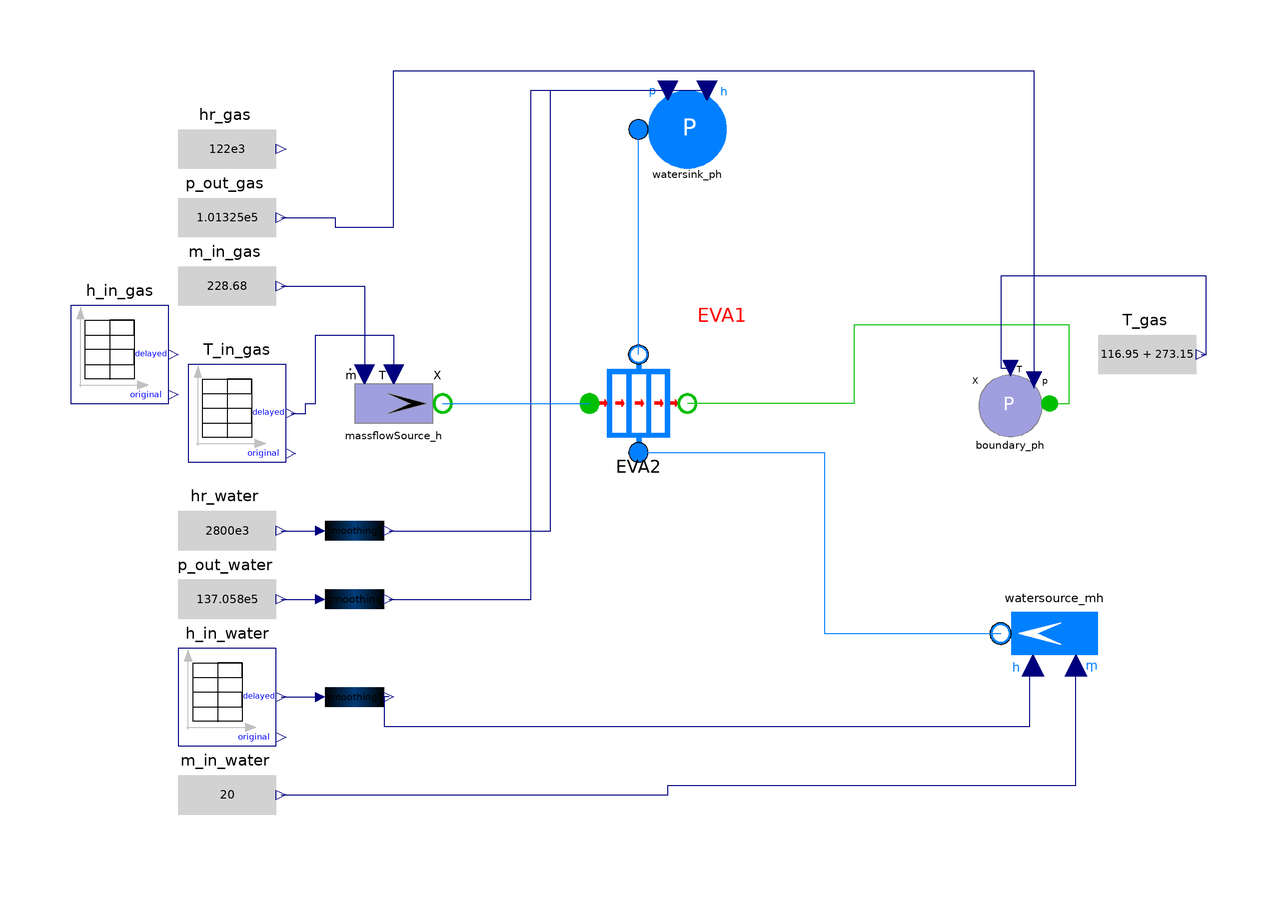

Above is the diagram view of the following Modelica model: its components placed by their Placement annotations and its connect equations drawn as lines.

model ParallelFlowEvaporatorOwnMedia_testsimple
  "Evaporator of Liegender Benson with parallel gas and water flow, with analytical Jacobian"

   parameter Integer N=2 "Number of water/steam cells per tube layer";

 //   redeclare package GasMedium =
 //       SiemensPower.Media.ExhaustGasSingleComponent,

  SiemensPower.Components.HeatExchanger.ParallelFlowEvaporatorOwnMedia EVA2(
    geoFins(
        material="13 CrMo 4.4"),
    propertiesMetal(
          lambda=38),
    V=1,
    hasMixerVolume=
               false,
    hydrResistanceSplitterOut=
      3000,
    numberOfCellsPerLayer=
      N,
    numberOfWallLayers=
          1,
    numberOfTubeLayers=1)
    annotation (Placement(transformation(extent={{-24,22},{-4,42}}, rotation=0)));
 //   redeclare package GasMedium =
 //       SiemensPower.Media.ExhaustGasSingleComponent,

  SiemensPower.Boundaries.WaterSink watersink_ph(use_p_in=true, use_h_in=true)
    annotation (Placement(transformation(extent={{-14,78},{6,98}}, rotation=0)));
  SiemensPower.Boundaries.WaterSourceMH watersource_mh(use_m_flow_in=true,
      use_h_in=true)
    annotation (Placement(transformation(extent={{82,-4},{60,-26}},  rotation=0)));
  SiemensPower.Blocks.Smoothing smoothing(timeDelay=
                                            0.01) annotation (Placement(
        transformation(extent={{-80,-18},{-60,2}},   rotation=0)));
  SiemensPower.Blocks.Smoothing smoothing1(timeDelay=
                                             0.01) annotation (Placement(
        transformation(extent={{-80,-4},{-60,16}},   rotation=0)));
  SiemensPower.Blocks.Smoothing smoothing2(timeDelay=
                                             0.01) annotation (Placement(
        transformation(extent={{-80,-38},{-60,-18}}, rotation=0)));
  Boundaries.GasSource                     massflowSource_h(use_T_set=true,
      use_m_flow_set=true)
    annotation (Placement(transformation(extent={{-74,22},{-54,42}})));
 //   redeclare package Medium =
 //       SiemensPower.Media.ExhaustGasSingleComponent,
  Boundaries.GasSinkP                 boundary_ph(use_p_In=true, use_T_In=true)
    annotation (Placement(transformation(extent={{70,24},{54,40}})));
 //   redeclare package Medium =
 //       SiemensPower.Media.ExhaustGasSingleComponent,
  /*
  Modelica.Fluid.Sensors.MassFlowRate massFlowRate(redeclare package Medium = 
        Modelica.Media.Water.StandardWater) annotation (Placement(
        transformation(
        extent={{-8,9},{9,-8}},
        rotation=90,
        origin={-14,59})));
  Modelica.Fluid.Sensors.Temperature temperature(redeclare package Medium = 
        Modelica.Media.Water.StandardWater) 
    annotation (Placement(transformation(extent={{-44,64},{-28,84}})));
  Modelica.Fluid.Sensors.Pressure pressure(redeclare package Medium = 
        Modelica.Media.Water.StandardWater) 
    annotation (Placement(transformation(extent={{50,-2},{70,16}})));
  */

  SiemensPower.Blocks.TimeTable h_in_gas(timeDelay=
                                              0.5, table=[0,121.894e3; 10,
        121.894e3; 900,537.432e3; 1000,537.432e3])
                     annotation (Placement(transformation(extent={{-130,32},{
            -110,52}},
                  rotation=0)));
  Modelica.Blocks.Sources.RealExpression p_out_gas(y=1.01325e5)
    annotation (Placement(transformation(extent={{-108,60},{-88,80}},rotation=0)));
  Modelica.Blocks.Sources.RealExpression hr_gas(y=122e3)
    annotation (Placement(transformation(extent={{-108,74},{-88,94}},rotation=0)));
  Modelica.Blocks.Sources.RealExpression m_in_gas(y=228.68)
    annotation (Placement(transformation(extent={{-108,46},{-88,66}},
                                                                    rotation=0)));
  SiemensPower.Blocks.TimeTable h_in_water(timeDelay=
                                                1, table=[0,500e3; 100,500e3;
        2000,1527e3; 3000,1527e3])
                     annotation (Placement(transformation(extent={{-108,-38},{
            -88,-18}},
                   rotation=0)));
  Modelica.Blocks.Sources.RealExpression hr_water(y=2800e3)
    annotation (Placement(transformation(extent={{-108,-4},{-88,16}},
                                                                    rotation=0)));
  Modelica.Blocks.Sources.RealExpression p_out_water(y=137.058e5)
    annotation (Placement(transformation(extent={{-108,-18},{-88,2}},rotation=0)));
  Modelica.Blocks.Sources.RealExpression m_in_water(y=20)
    annotation (Placement(transformation(extent={{-108,-58},{-88,-38}},
                                                                     rotation=0)));
  Modelica.Blocks.Sources.RealExpression T_gas(y=116.95 + 273.15)
    annotation (Placement(transformation(extent={{80,32},{100,52}},  rotation=0)));
  Blocks.TimeTable T_in_gas(timeDelay=0.5, table=[0,116.85 + 273.15; 10,116.85
         + 273.15; 900,491.7 + 273.15; 1000,491.7 + 273.15])
                     annotation (Placement(transformation(extent={{-106,20},{
            -86,40}},
                  rotation=0)));
equation

//  connect(smoothing1.y,watersink_ph.h_set);

/*  connect(smoothing2.y,watersource_mh.port)         annotation (Line(points={{-65,-28},
          {66,-28},{66,-15},{60,-15}},                         color={0,0,127}));
    connect(smoothing2.y,watersource_mh.hIn);
*/
  connect(smoothing1.y, watersink_ph.hIn) annotation (Line(
      points={{-65,6},{-32,6},{-32,96},{0,96}},
      color={0,0,127},
      smooth=Smooth.None));

  connect(hr_water.y, smoothing1.u) annotation (Line(
      points={{-87,6},{-79,6}},
      color={0,0,127},
      smooth=Smooth.None));
  connect(p_out_water.y, smoothing.u) annotation (Line(
      points={{-87,-8},{-79,-8}},
      color={0,0,127},
      smooth=Smooth.None));
  connect(h_in_water.y, smoothing2.u) annotation (Line(
      points={{-87,-28},{-79,-28}},
      color={0,0,127},
      smooth=Smooth.None));
/*  connect(m_in_water.y,watersource_mh.port)       annotation (Line(
      points={{-87,-48},{76,-48},{76,-15},{60,-15}},
      color={0,0,127},
      smooth=Smooth.None));
    connect(m_in_water.y,watersource_mh.m_flowIn)
    connect(smoothing.y,watersink_ph.p_set);
*/
  connect(smoothing1.y, watersink_ph.hIn) annotation (Line(
      points={{-65,6},{-32,6},{-32,96},{0,96}},
      color={0,0,127},
      smooth=Smooth.None));

  connect(EVA2.portWaterIn, watersource_mh.port) annotation (Line(
      points={{-14,22},{24,22},{24,-15},{60,-15}},
      color={0,127,255},
      smooth=Smooth.None));
  connect(EVA2.portSteamOut, watersink_ph.port) annotation (Line(
      points={{-14,42},{-14,88}},
      color={0,127,255},
      smooth=Smooth.None));

  connect(smoothing1.y, watersink_ph.hIn) annotation (Line(
      points={{-65,6},{-32,6},{-32,96},{0,96}},
      color={0,0,127},
      smooth=Smooth.None));

  connect(smoothing.y, watersink_ph.pIn) annotation (Line(
      points={{-65,-8},{-36,-8},{-36,96},{-8,96}},
      color={0,0,127},
      smooth=Smooth.None));
  connect(smoothing2.y, watersource_mh.hIn) annotation (Line(
      points={{-65,-28},{-66,-28},{-66,-34},{66,-34},{66,-22},{66.6,-21.6}},
      color={0,0,127},
      smooth=Smooth.None));
  connect(m_in_water.y, watersource_mh.m_flow_in) annotation (Line(
      points={{-87,-48},{-8,-48},{-8,-46},{75.4,-46},{75.4,-21.6}},
      color={0,0,127},
      smooth=Smooth.None));
  connect(massflowSource_h.port, EVA2.portGasIn) annotation (Line(
      points={{-54,32},{-24,32}},
      color={0,127,255},
      smooth=Smooth.None));
  connect(boundary_ph.portGas, EVA2.portGasOut) annotation (Line(
      points={{70,32},{74,32},{74,48},{30,48},{30,32},{-4,32}},
      color={0,191,0},
      smooth=Smooth.None));
  connect(p_out_gas.y, boundary_ph.p_In) annotation (Line(
      points={{-87,70},{-76,70},{-76,68},{-64,68},{-64,100},{66.8,100},{66.8,
          36.8}},
      color={0,0,127},
      smooth=Smooth.None));
  connect(T_gas.y, boundary_ph.T_In) annotation (Line(
      points={{101,42},{102,42},{102,58},{60,58},{60,39.2},{62,39.2}},
      color={0,0,127},
      smooth=Smooth.None));
  connect(T_in_gas.y, massflowSource_h.T_set) annotation (Line(
      points={{-85,30},{-82,30},{-82,32},{-80,32},{-80,46},{-64,46},{-64,38}},
      color={0,0,127},
      smooth=Smooth.None));
  connect(m_in_gas.y, massflowSource_h.m_flow_set) annotation (Line(
      points={{-87,56},{-70,56},{-70,38}},
      color={0,0,127},
      smooth=Smooth.None));
  annotation (uses(Modelica(version="2.2.1"), SiemensPower(version="0.9")),
      Diagram(coordinateSystem(preserveAspectRatio=true,  extent={{-110,-55},{
            110,110}}), graphics={Text(
          extent={{-2,54},{8,46}},
          lineColor={255,0,0},
          textString="EVA1")}),
    Icon(coordinateSystem(preserveAspectRatio=true,  extent={{-110,-55},{110,
            110}}), graphics={
        Rectangle(extent={{-100,100},{100,-100}}, lineColor={0,0,0}),
        Ellipse(
          extent={{-34,-90},{26,-66}},
          lineColor={255,255,255},
          fillColor={0,128,255},
          fillPattern=FillPattern.Solid),
        Ellipse(
          extent={{-20,-72},{-16,-76}},
          lineColor={255,255,255},
          fillColor={255,255,255},
          fillPattern=FillPattern.Solid),
        Ellipse(
          extent={{4,-80},{8,-84}},
          lineColor={255,255,255},
          fillColor={255,255,255},
          fillPattern=FillPattern.Solid)}),
    Documentation(info="<HTML>
        <p>
           This is a test case for CouterCurrentHeatExchanger
        </p>
         <p>  
           <table>
                <tr>
                              <td><b>Author:</b>  </td>
                              <td><a href=\"mailto:yongqi.sun@siemens.com\">Yongqi Sun</a> </td>
                        <td><a href=\"https://scd.siemens.com/db4/v3/lookUp.d4w?tcgid=Z001K4SN\">SCD</a> </td>
                       </tr>
                <tr>
                           <td><b>Checked by:</b>   </td>
                           <td>            </td>
                </tr> 
                <tr>
                           <td><b>Protection class:</b>    </td>
                           <td>free </td>
                </tr> 
                <tr>
                           <td><b>Used Dymola version:</b>    </td>
                           <td>6.1 </td>
                  </tr> 
           </table>
                Copyright &copy  2008 Siemens AG, PG EIP12. All rights reserved.<br> <br>
               This model is distributed in the hope that it will be useful, but WITHOUT ANY WARRANTY. 
           For details see <a href=\"../Documents/Disclaimer.html\">disclaimer</a> <br>
        </p>
     </HTML>"),
     experiment(StopTime=1,
     NumberOfIntervals=500));
end ParallelFlowEvaporatorOwnMedia_testsimple;